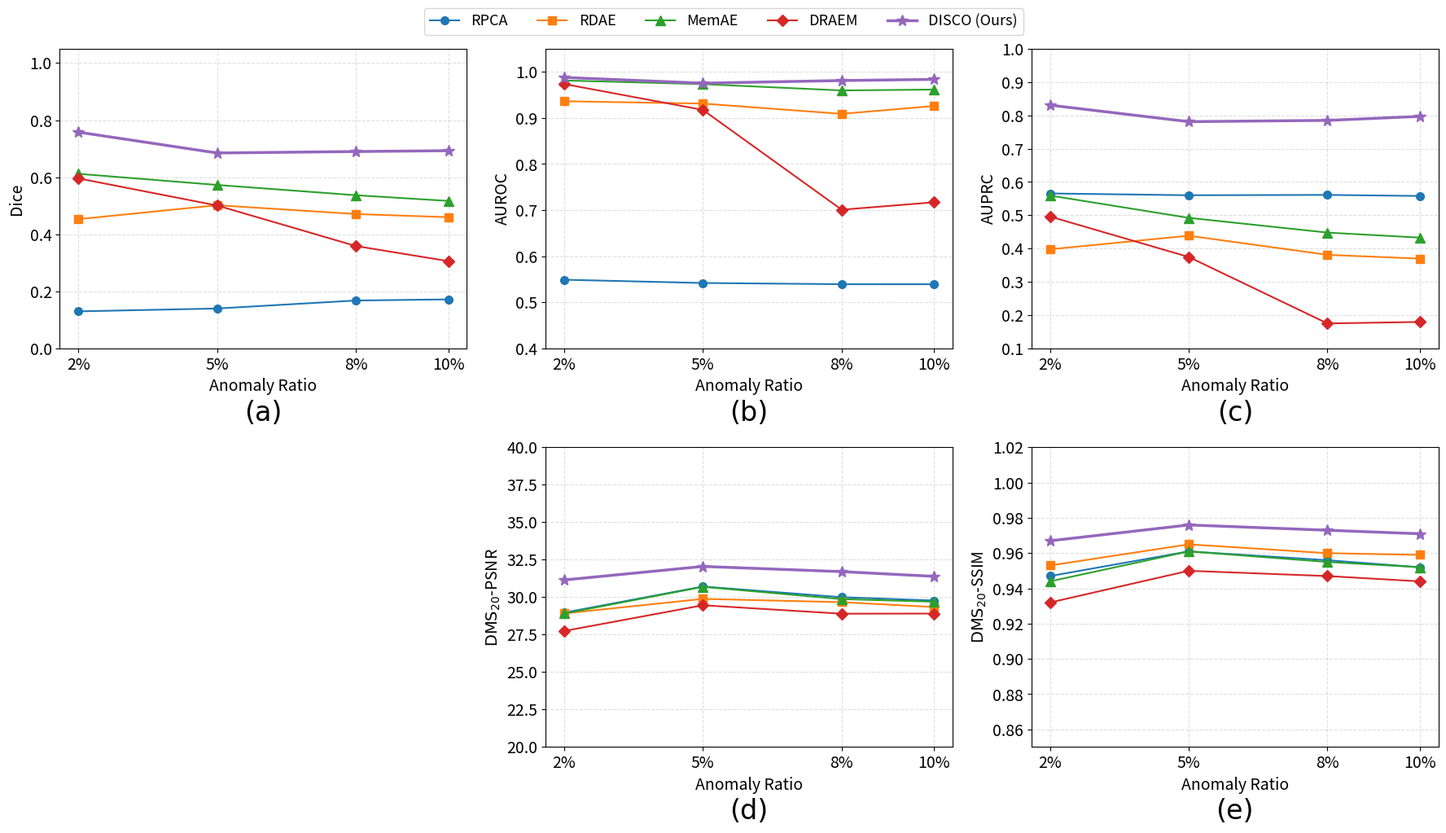

Write the Python code that produced this figure.
import numpy as np
import matplotlib.pyplot as plt
import matplotlib.ticker as ticker

plt.rcParams['font.size'] = 14

## Data
anomaly_ratios = [2, 5, 8, 10]
x = np.array(anomaly_ratios)

models = ['rpca', 'rdae', 'memae', 'draem', 'disco']
display_name = {'rpca': 'RPCA', 'rdae': 'RDAE', 'memae': 'MemAE', 'draem': 'DRAEM', 'disco': 'DISCO (Ours)'}
colors  = {'rpca': 'C0',      'rdae': 'C1',         'memae': 'C2',         'draem': 'C3',     'disco': 'C4'}
markers = {'rpca': 'o',       'rdae': 's',          'memae': '^',          'draem': 'D',      'disco': '*'}
lws     = {'rpca': 1.5,       'rdae': 1.5,          'memae': 1.5,          'draem': 1.5,      'disco': 2.5}
mss     = {'rpca': 7,         'rdae': 7,            'memae': 8,            'draem': 7,        'disco': 10}

## --- Dice (mean ± std) ---
dice_mean = {
    'rpca':  [0.130, 0.140, 0.168, 0.172],
    'rdae':  [0.453, 0.502, 0.471, 0.460],
    'memae': [0.612, 0.573, 0.537, 0.517],
    'draem': [0.596, 0.501, 0.359, 0.306],
    'disco': [0.758, 0.685, 0.690, 0.693],
}
dice_std = {
    'rpca':  [0.172, 0.178, 0.237, 0.261],
    'rdae':  [0.217, 0.197, 0.225, 0.198],
    'memae': [0.088, 0.064, 0.096, 0.116],
    'draem': [0.150, 0.131, 0.198, 0.168],
    'disco': [0.145, 0.226, 0.166, 0.185],
}

## --- AUROC (pooled, no std) ---
auroc = {
    'rpca':  [0.5491, 0.5420, 0.5394, 0.5393],
    'rdae':  [0.9363, 0.9312, 0.9089, 0.9260],
    'memae': [0.9813, 0.9734, 0.9597, 0.9616],
    'draem': [0.9736, 0.9175, 0.7010, 0.7171],
    'disco': [0.9879, 0.9754, 0.9812, 0.9837],
}

## --- AUPRC (pooled, no std) ---
auprc = {
    'rpca':  [0.5656, 0.5602, 0.5612, 0.5580],
    'rdae':  [0.3978, 0.4386, 0.3812, 0.3698],
    'memae': [0.5593, 0.4923, 0.4480, 0.4329],
    'draem': [0.4962, 0.3748, 0.1751, 0.1797],
    'disco': [0.8308, 0.7812, 0.7850, 0.7970],
}

## --- DMS20-PSNR (mean ± std) ---
psnr_mean = {
    'rpca':  [28.971, 30.715, 30.002, 29.779],
    'rdae':  [28.918, 29.889, 29.671, 29.343],
    'memae': [28.911, 30.693, 29.874, 29.701],
    'draem': [27.746, 29.464, 28.900, 28.909],
    'disco': [31.150, 32.056, 31.708, 31.392],
}
psnr_std = {
    'rpca':  [3.191, 4.165, 3.767, 3.563],
    'rdae':  [2.689, 2.248, 2.693, 2.387],
    'memae': [3.462, 3.962, 3.632, 3.418],
    'draem': [3.138, 4.094, 3.484, 3.395],
    'disco': [3.230, 2.763, 3.242, 2.865],
}

## --- DMS20-SSIM (mean ± std) ---
ssim_mean = {
    'rpca':  [0.947, 0.961, 0.956, 0.952],
    'rdae':  [0.953, 0.965, 0.960, 0.959],
    'memae': [0.944, 0.961, 0.955, 0.952],
    'draem': [0.932, 0.950, 0.947, 0.944],
    'disco': [0.967, 0.976, 0.973, 0.971],
}
ssim_std = {
    'rpca':  [0.037, 0.035, 0.038, 0.040],
    'rdae':  [0.030, 0.023, 0.031, 0.028],
    'memae': [0.040, 0.036, 0.039, 0.041],
    'draem': [0.044, 0.041, 0.041, 0.043],
    'disco': [0.026, 0.021, 0.025, 0.026],
}

xtick_labels = ['2%', '5%', '8%', '10%']


def plot_metric_no_std(ax, mean_data, std_data, ylabel, ylim=None):
    for m in models:
        mu = np.array(mean_data[m])
        sd = np.array(std_data[m])
        ax.errorbar(x, mu, yerr=sd, label=display_name[m],
                    color=colors[m], marker=markers[m], linewidth=lws[m],
                    markersize=mss[m], capsize=4)
    ax.set_xlabel('Anomaly Ratio')
    ax.set_ylabel(ylabel)
    ax.set_xticks(x)
    ax.set_xticklabels(xtick_labels)
    if ylim:
        ax.set_ylim(ylim)
    ax.legend(fontsize=11)
    ax.grid(True, linestyle='--', alpha=0.4)


def plot_metric_no_std(ax, data, ylabel, ylim=None):
    for m in models:
        ax.plot(x, data[m], label=display_name[m],
                color=colors[m], marker=markers[m], linewidth=lws[m],
                markersize=mss[m])
    ax.set_xlabel('Anomaly Ratio')
    ax.set_ylabel(ylabel)
    ax.set_xticks(x)
    ax.set_xticklabels(xtick_labels)
    if ylim:
        ax.set_ylim(ylim)
    ax.legend(fontsize=11)
    ax.grid(True, linestyle='--', alpha=0.4)


## ── Combined 2×3 figure ─────────────────────────────────────────────────────

fig, axes = plt.subplots(2, 3, figsize=(18, 10))

# Row 0
plot_metric_no_std(axes[0, 0], dice_mean,  r'Dice',                        ylim=(0,    1.05))
plot_metric_no_std(axes[0, 1], auroc,       r'AUROC',                       ylim=(0.4,  1.05))
plot_metric_no_std(axes[0, 2], auprc,       r'AUPRC',                       ylim=(0.1,  1.0))

# Row 1: first cell empty, then PSNR and SSIM
axes[1, 0].set_visible(False)
plot_metric_no_std(axes[1, 1], psnr_mean,  r'$\mathrm{DMS}_{20}$-PSNR',   ylim=(20,   40))
plot_metric_no_std(axes[1, 2], ssim_mean,  r'$\mathrm{DMS}_{20}$-SSIM',   ylim=(0.85, 1.02))

# Remove per-panel legends
active_axes = [axes[0, 0], axes[0, 1], axes[0, 2], axes[1, 1], axes[1, 2]]
for ax in active_axes:
    ax.get_legend().remove()

# Add (a)–(e) labels in Times New Roman, below x-axis label
tnr = {'fontname': 'Times New Roman', 'fontsize': 24}
for ax, letter in zip(active_axes, ['(a)', '(b)', '(c)', '(d)', '(e)']):
    ax.text(0.5, -0.17, letter, transform=ax.transAxes,
            va='top', ha='center', **tnr)

# Shared legend at top
handles, labels = axes[0, 0].get_legend_handles_labels()
fig.legend(handles, labels, loc='upper center', ncol=5, fontsize=13,
           bbox_to_anchor=(0.5, 1.03), frameon=True)

plt.tight_layout()
plt.savefig('temp_var\\sensitivity_combined.png', dpi=150, bbox_inches='tight')
plt.show()
